2-way image classification set "grid_smoke_version" from GitHub (alterapars/wildfire_hackathon); label vocabulary: grid no smoke, grid smoke.

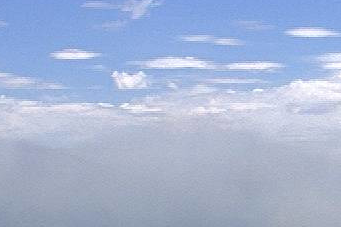
Label: grid smoke

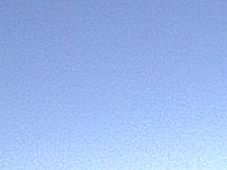
Label: grid no smoke

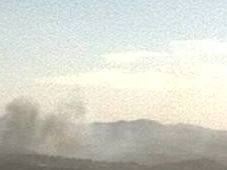
Label: grid smoke

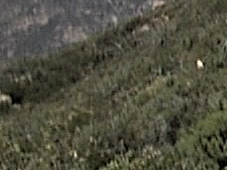
Label: grid no smoke

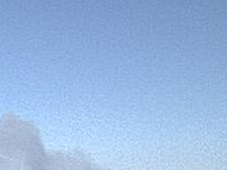
Label: grid smoke

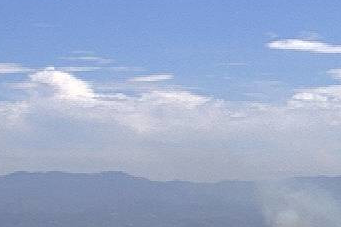
Label: grid smoke
